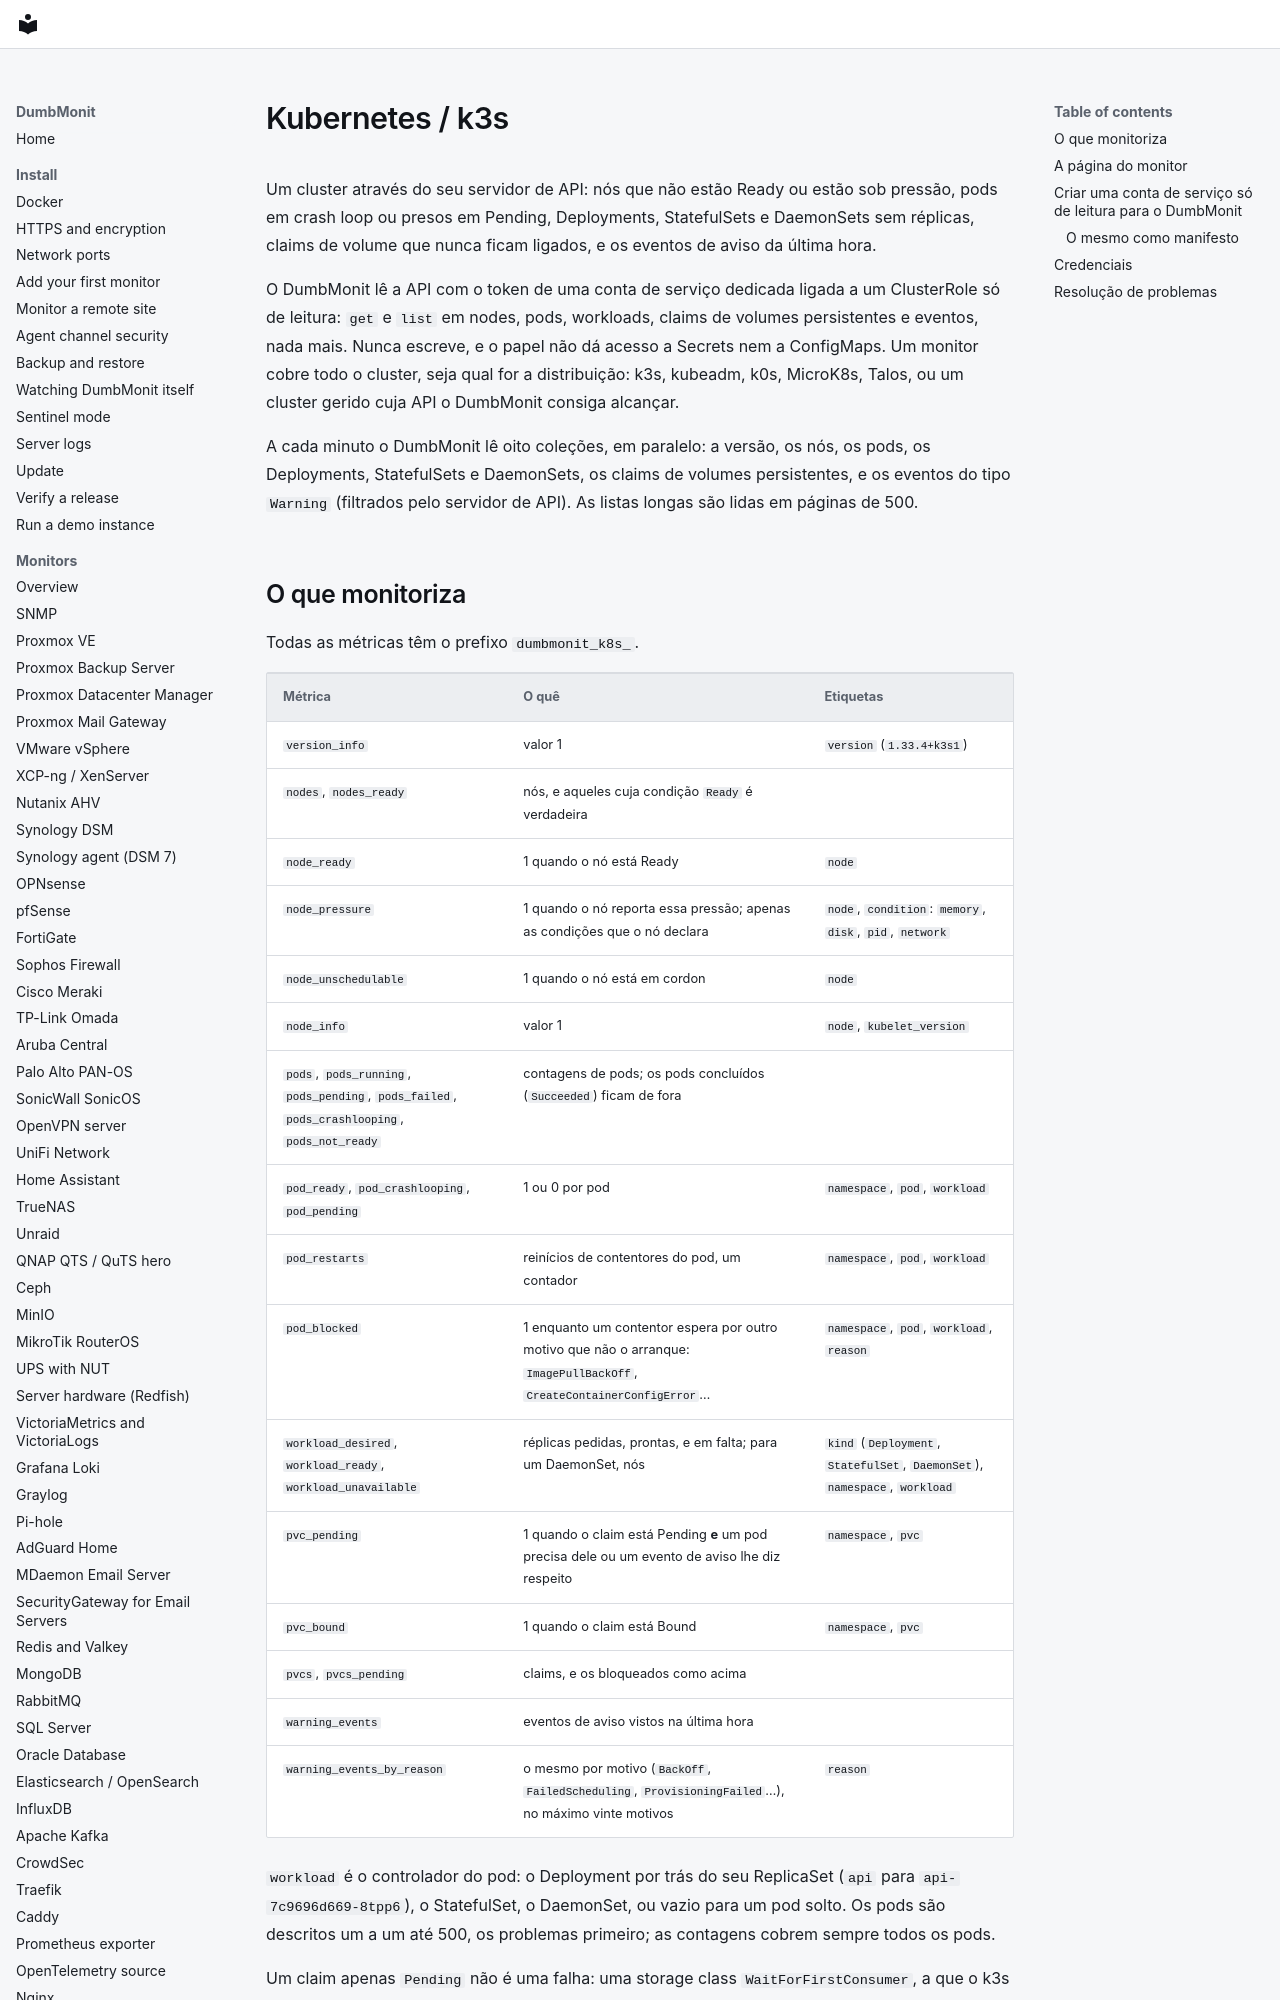

repository: laupernoe/dumbmonit · page: devices/kubernetes.pt/index.html · generator: mkdocs

# Kubernetes / k3s {#kubernetes-k3s}

Um cluster através do seu servidor de API: nós que não estão Ready ou estão sob
pressão, pods em crash loop ou presos em Pending, Deployments, StatefulSets e
DaemonSets sem réplicas, claims de volume que nunca ficam ligados, e os eventos
de aviso da última hora.

O DumbMonit lê a API com o token de uma conta de serviço dedicada ligada a um
ClusterRole só de leitura: `get` e `list` em nodes, pods, workloads, claims de
volumes persistentes e eventos, nada mais. Nunca escreve, e o papel não dá
acesso a Secrets nem a ConfigMaps. Um monitor cobre todo o cluster, seja
qual for a distribuição: k3s, kubeadm, k0s, MicroK8s, Talos, ou um cluster
gerido cuja API o DumbMonit consiga alcançar.

A cada minuto o DumbMonit lê oito coleções, em paralelo: a versão, os nós, os
pods, os Deployments, StatefulSets e DaemonSets, os claims de volumes
persistentes, e os eventos do tipo `Warning` (filtrados pelo servidor de API).
As listas longas são lidas em páginas de 500.
